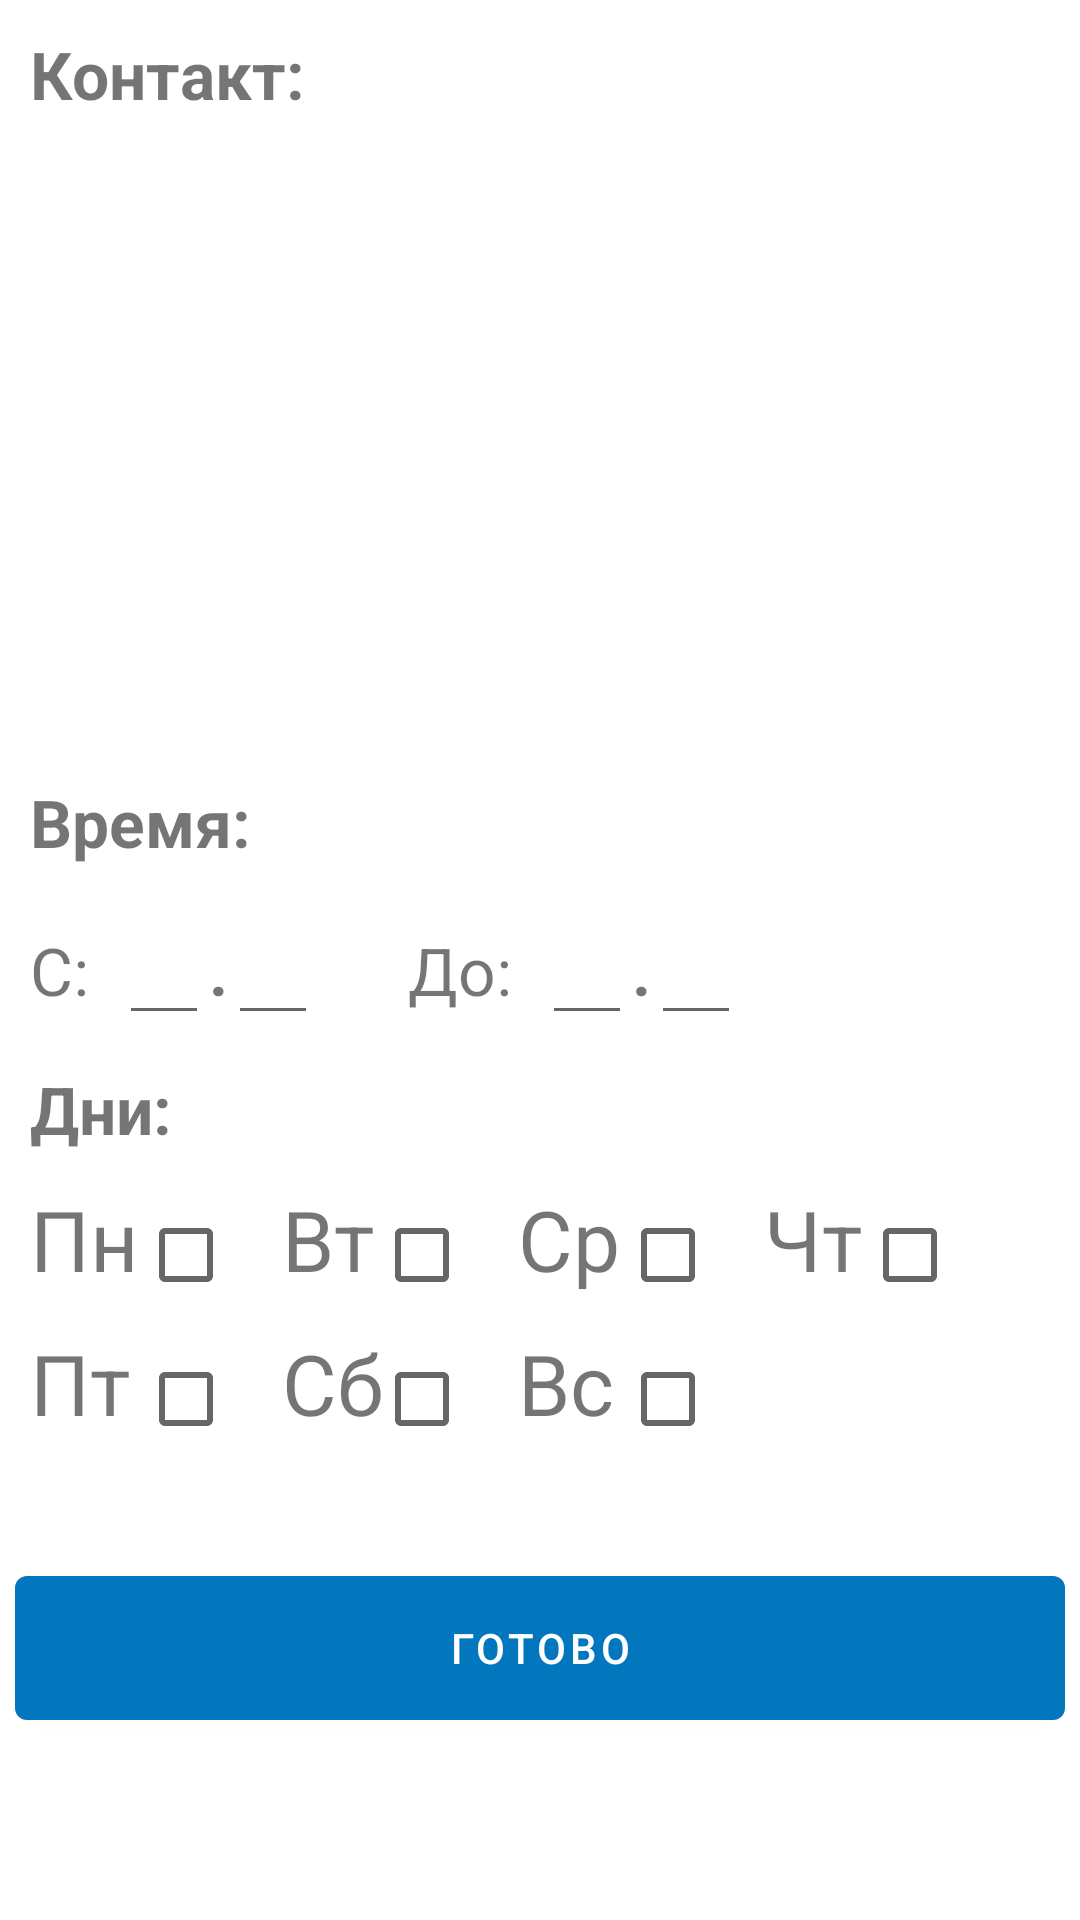

Here is an Android app screen rendered from its layout file. Give the layout XML and the strings, colors and styles it references.
<!-- AndroidManifest.xml: application theme Theme.DoNotBotherMe -->
<!-- res/layout/fragment_condition.xml -->
<?xml version="1.0" encoding="utf-8"?>
<androidx.constraintlayout.widget.ConstraintLayout xmlns:android="http://schemas.android.com/apk/res/android"
    xmlns:tools="http://schemas.android.com/tools"
    android:layout_width="match_parent"
    android:layout_height="match_parent"
    xmlns:app="http://schemas.android.com/apk/res-auto"
    tools:context=".view.ConditionFragment">

    <TextView
        android:id="@+id/chooseContactTitle"
        android:layout_width="match_parent"
        android:layout_height="wrap_content"
        android:text="Контакт:"
        android:textSize="@dimen/condition_header_size"
        android:textStyle="bold"
        android:layout_margin="@dimen/general_margin"
        app:layout_constraintTop_toTopOf="parent"
        />

    <androidx.core.widget.NestedScrollView
        android:id="@+id/contactsScrollView"
        android:layout_width="match_parent"
        android:layout_height="200dp"
        app:layout_constraintTop_toBottomOf="@id/chooseContactTitle"
        android:layout_margin="@dimen/general_margin"
        >

        <LinearLayout
            android:id="@+id/contactsLayout"
            android:layout_width="match_parent"
            android:layout_height="match_parent"
            android:orientation="vertical"/>

    </androidx.core.widget.NestedScrollView>

    <TextView
        android:id="@+id/chooseTimeTitle"
        android:layout_width="match_parent"
        android:layout_height="wrap_content"
        android:text="Время:"
        android:textSize="@dimen/condition_header_size"
        android:textStyle="bold"
        android:layout_margin="@dimen/general_margin"
        app:layout_constraintTop_toBottomOf="@id/contactsScrollView"
        />

    <LinearLayout
        android:id="@+id/chooseTimeLinearLayout"
        android:layout_width="match_parent"
        android:layout_height="wrap_content"
        android:orientation="horizontal"
        android:layout_margin="@dimen/general_margin"
        app:layout_constraintTop_toBottomOf="@id/chooseTimeTitle">

        <TextView
            android:layout_width="wrap_content"
            android:layout_height="wrap_content"
            android:text="C:"
            android:textSize="@dimen/condition_header_size"
            />
        <com.google.android.material.textfield.TextInputEditText
            android:id="@+id/startTimeHourEditText"
            android:layout_width="30dp"
            android:layout_height="wrap_content"
            android:layout_marginLeft="10dp"
            android:maxLength="2"
            android:textSize="@dimen/condition_header_size"
            android:inputType="number"
            android:textAlignment="center"
            android:gravity="center_horizontal"
            tools:text="12" />
        <TextView
            android:layout_width="wrap_content"
            android:layout_height="wrap_content"
            android:layout_marginLeft="0dp"
            android:textStyle="bold"
            android:text="."
            android:textSize="@dimen/condition_header_size"

            android:layout_marginStart="0dp" />
        <com.google.android.material.textfield.TextInputEditText
            android:id="@+id/startTimeMinuteEditText"
            android:layout_width="30dp"
            android:layout_height="wrap_content"
            android:layout_marginLeft="0dp"
            android:maxLength="2"
            android:textSize="@dimen/condition_header_size"
            android:inputType="number"
            android:textAlignment="center"
            android:gravity="center_horizontal"
            tools:text="00" />
        <TextView
            android:layout_width="wrap_content"
            android:layout_height="wrap_content"
            android:layout_marginLeft="30dp"
            android:text="До:"
            android:textSize="@dimen/condition_header_size"
            android:layout_marginStart="30dp" />
        <com.google.android.material.textfield.TextInputEditText
            android:id="@+id/endTimeHourEditText"
            android:layout_width="30dp"
            android:layout_height="wrap_content"
            android:layout_marginLeft="10dp"
            android:maxLength="2"
            android:textSize="@dimen/condition_header_size"
            android:inputType="number"
            android:textAlignment="center"
            android:gravity="center_horizontal"
            tools:text="18"
            android:layout_marginStart="10dp"
             />
        <TextView
            android:layout_width="wrap_content"
            android:layout_height="wrap_content"
            android:layout_marginLeft="0dp"
            android:textStyle="bold"
            android:text="."
            android:textSize="@dimen/condition_header_size"

            android:layout_marginStart="0dp" />
        <com.google.android.material.textfield.TextInputEditText
            android:id="@+id/endTimeMinuteEditText"
            android:layout_width="30dp"
            android:layout_height="wrap_content"
            android:layout_marginLeft="0dp"
            android:maxLength="2"
            android:textSize="@dimen/condition_header_size"
            android:inputType="number"
            android:textAlignment="center"
            android:gravity="center_horizontal"
            tools:text="00" />
    </LinearLayout>

    <TextView
        android:id="@+id/chooseDayTitle"
        android:layout_width="match_parent"
        android:layout_height="wrap_content"
        android:text="Дни:"
        android:textSize="@dimen/condition_header_size"
        android:textStyle="bold"
        android:layout_margin="@dimen/general_margin"
        app:layout_constraintTop_toBottomOf="@id/chooseTimeLinearLayout"
        />

    <androidx.constraintlayout.widget.ConstraintLayout
        android:id="@+id/daysChoiceConstraint"
        android:layout_width="match_parent"
        android:layout_margin="@dimen/general_margin"
        android:layout_height="120dp"
        app:layout_constraintTop_toBottomOf="@id/chooseDayTitle">

        <TextView
            android:id="@+id/textMonday"
            android:layout_width="wrap_content"
            android:layout_height="wrap_content"
            app:layout_constraintTop_toTopOf="parent"
            app:layout_constraintStart_toStartOf="parent"
            android:textSize="28sp"
            android:text="Пн"
            />

        <CheckBox
            android:id="@+id/checkMonday"
            android:layout_width="wrap_content"
            android:layout_height="wrap_content"
            app:layout_constraintTop_toTopOf="parent"
            app:layout_constraintStart_toEndOf="@id/textMonday"
            />
        <TextView
            android:id="@+id/textTuesday"
            android:layout_width="wrap_content"
            android:layout_height="wrap_content"
            app:layout_constraintTop_toTopOf="parent"
            app:layout_constraintStart_toEndOf="@id/checkMonday"
            android:textSize="28sp"
            android:text="Вт"
            />

        <CheckBox
            android:id="@+id/checkTuesday"
            android:layout_width="wrap_content"
            android:layout_height="wrap_content"
            app:layout_constraintTop_toTopOf="parent"
            app:layout_constraintStart_toEndOf="@id/textTuesday"
            />

        <TextView
            android:id="@+id/textWednesday"
            android:layout_width="wrap_content"
            android:layout_height="wrap_content"
            app:layout_constraintTop_toTopOf="parent"
            app:layout_constraintStart_toEndOf="@id/checkTuesday"
            android:textSize="28sp"
            android:text="Ср"
            />

        <CheckBox
            android:id="@+id/checkWednesday"
            android:layout_width="wrap_content"
            android:layout_height="wrap_content"
            app:layout_constraintTop_toTopOf="parent"
            app:layout_constraintStart_toEndOf="@id/textWednesday"
            />

        <TextView
            android:id="@+id/textThursday"
            android:layout_width="wrap_content"
            android:layout_height="wrap_content"
            app:layout_constraintTop_toTopOf="parent"
            app:layout_constraintStart_toEndOf="@id/checkWednesday"
            android:textSize="28sp"
            android:text="Чт"
            />

        <CheckBox
            android:id="@+id/checkThursday"
            android:layout_width="wrap_content"
            android:layout_height="wrap_content"
            app:layout_constraintTop_toTopOf="parent"
            app:layout_constraintStart_toEndOf="@id/textThursday"
            />

        <TextView
            android:id="@+id/textFriday"
            android:layout_width="wrap_content"
            android:layout_height="wrap_content"
            app:layout_constraintTop_toBottomOf="@id/checkMonday"
            app:layout_constraintStart_toStartOf="parent"
            android:textSize="28sp"
            android:text="Пт"
            />

        <CheckBox
            android:id="@+id/checkFriday"
            android:layout_width="wrap_content"
            android:layout_height="wrap_content"
            app:layout_constraintTop_toBottomOf="@id/checkMonday"
            app:layout_constraintStart_toStartOf="@id/checkMonday"
            />

        <TextView
            android:id="@+id/textSaturday"
            android:layout_width="wrap_content"
            android:layout_height="wrap_content"
            app:layout_constraintTop_toBottomOf="@id/checkTuesday"
            app:layout_constraintStart_toStartOf="@id/textTuesday"
            android:textSize="28sp"
            android:text="Сб"
            />

        <CheckBox
            android:id="@+id/checkSaturday"
            android:layout_width="wrap_content"
            android:layout_height="wrap_content"
            app:layout_constraintTop_toBottomOf="@id/checkTuesday"
            app:layout_constraintStart_toStartOf="@id/checkTuesday"
            />
        <TextView
            android:id="@+id/textSunday"
            android:layout_width="wrap_content"
            android:layout_height="wrap_content"
            app:layout_constraintTop_toBottomOf="@id/checkWednesday"
            app:layout_constraintStart_toStartOf="@id/textWednesday"
            android:textSize="28sp"
            android:text="Вс"
            />

        <CheckBox
            android:id="@+id/checkSunday"
            android:layout_width="wrap_content"
            android:layout_height="wrap_content"
            app:layout_constraintTop_toBottomOf="@id/checkWednesday"
            app:layout_constraintStart_toStartOf="@id/checkWednesday"
            />

    </androidx.constraintlayout.widget.ConstraintLayout>

    <com.google.android.material.button.MaterialButton
        android:id="@+id/buttonDone"
        android:layout_width="match_parent"
        android:layout_height="60dp"
        android:text="@string/button_done"
        android:layout_margin="5dp"
        app:layout_constraintTop_toBottomOf="@id/daysChoiceConstraint"
        />

</androidx.constraintlayout.widget.ConstraintLayout>
<!-- resources referenced by this layout -->
<resources>
  <dimen name="condition_header_size">22sp</dimen>
  <dimen name="general_margin">10dp</dimen>
  <string name="button_done">Готово</string>
  <style name="Theme.DoNotBotherMe" parent="Theme.MaterialComponents.DayNight.DarkActionBar">
          
          <item name="colorPrimary">#0277bd</item>
          <item name="colorPrimaryVariant">#004c8c</item>
          <item name="colorOnPrimary">@color/white</item>
          
          <item name="colorSecondary">#0277bd</item>
          <item name="colorSecondaryVariant">@color/teal_700</item>
          <item name="colorOnSecondary">@color/black</item>
          
          <item name="android:statusBarColor" tools:targetApi="l">?attr/colorPrimaryVariant</item>
          
      </style>
  <color name="white">#FFFFFFFF</color>
  <color name="teal_700">#FF018786</color>
  <color name="black">#FF000000</color>
</resources>
